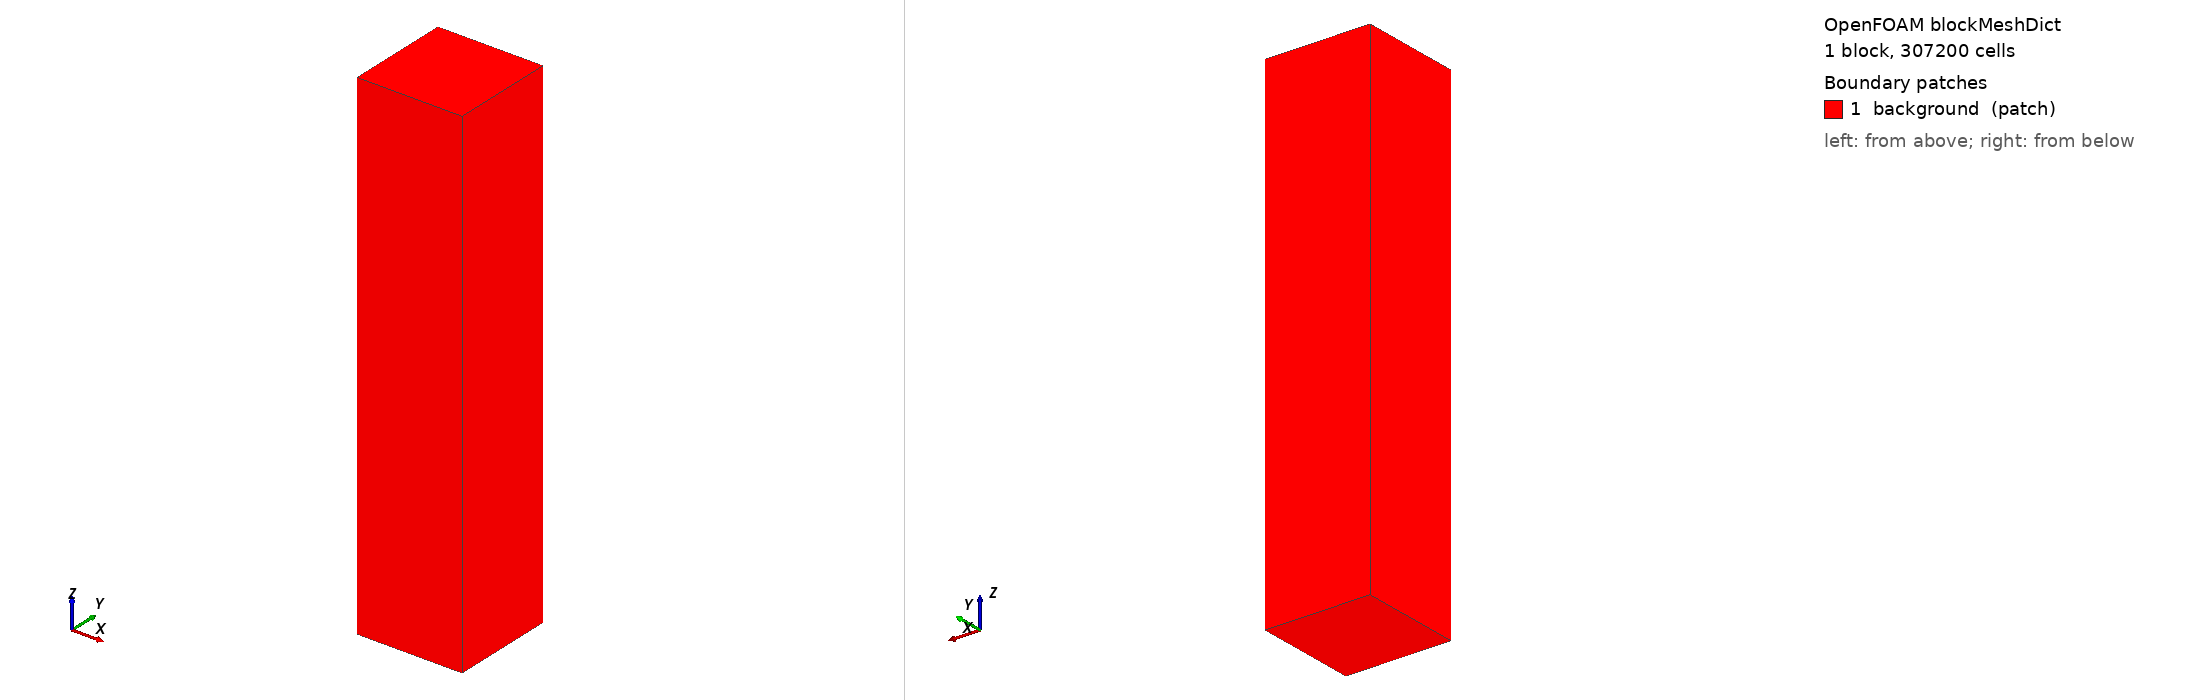

OpenFOAM case: the mesh blockMesh builds from blockMeshDict, 1 block(s), 307200 cells. Boundary patches (legend numbers): 1 background (patch). Left view from above one corner, right view from below the opposite corner. Boundary conditions: 0 field file(s) under 0/; 0 of 1 drawn patches have an entry in a shipped field file.

=== system/blockMeshDict ===
FoamFile
{ version 2.0; format ascii; class dictionary; object blockMeshDict; }

scale 1;
vertices
(
 (-0.06 -0.06 -0.552) (0.06 -0.06 -0.552)
 (0.06 0.06 -0.552) (-0.06 0.06 -0.552)
 (-0.06 -0.06 0.024) (0.06 -0.06 0.024)
 (0.06 0.06 0.024) (-0.06 0.06 0.024)
);
blocks (hex (0 1 2 3 4 5 6 7) (40 40 192) simpleGrading (1 1 1));
edges ();
boundary
(
 background
 {
  type patch;
  faces ((0 3 2 1) (4 5 6 7) (0 1 5 4) (1 2 6 5) (2 3 7 6) (3 0 4 7));
 }
);
mergePatchPairs ();
